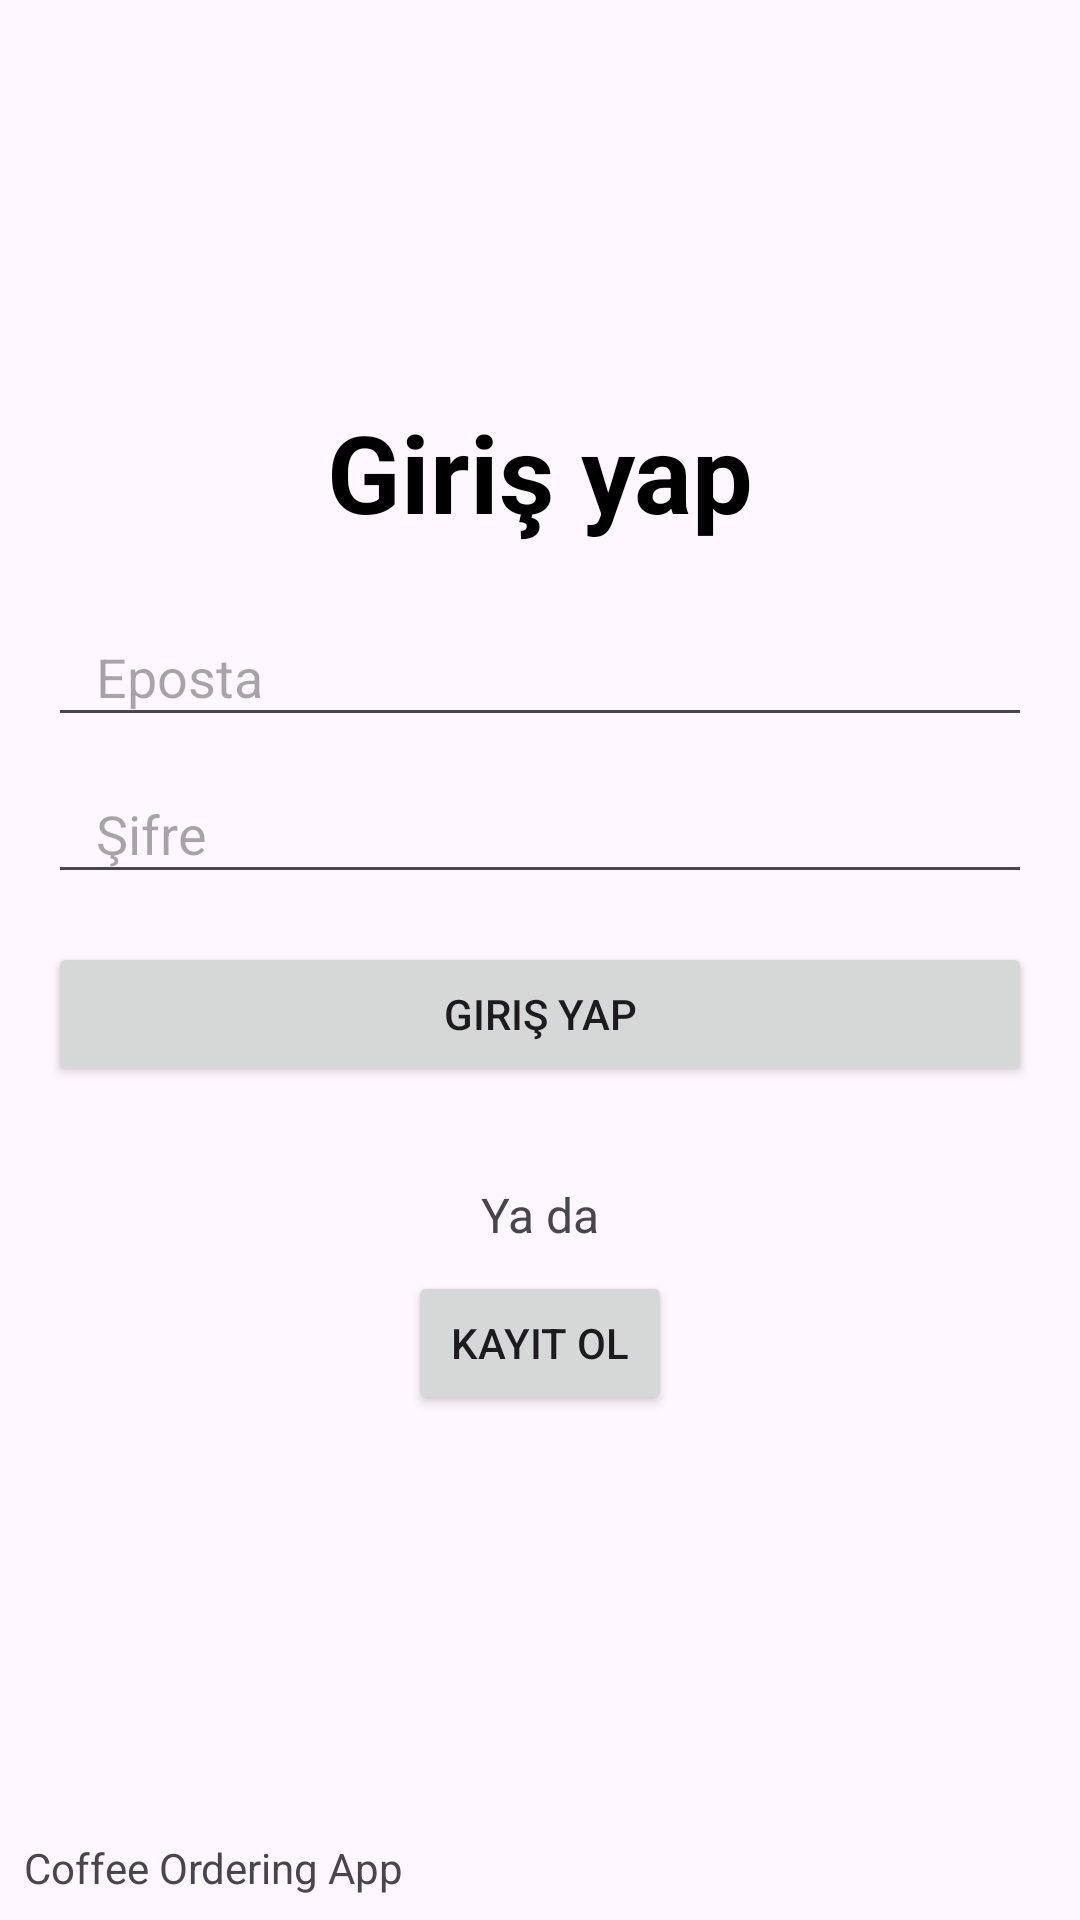

Write the Android layout XML for this screen, with the resource values it uses.
<!-- AndroidManifest.xml: application theme Theme.CoffeeOrderApp -->
<!-- res/layout/activity_login.xml -->
<?xml version="1.0" encoding="utf-8"?>
<LinearLayout xmlns:android="http://schemas.android.com/apk/res/android"
    xmlns:app="http://schemas.android.com/apk/res-auto"
    xmlns:tools="http://schemas.android.com/tools"
    android:layout_width="match_parent"
    android:layout_height="match_parent"
    android:orientation="vertical"
    tools:context=".LoginActivity">

    <LinearLayout
        android:layout_width="match_parent"
        android:layout_height="0dp"
        android:layout_weight="1"
        android:gravity="center|center_horizontal|center_vertical"
        android:orientation="vertical"
        android:padding="16dp">

        <TextView
            android:id="@+id/textView3"
            android:layout_width="match_parent"
            android:layout_height="wrap_content"
            android:text="Giriş yap"
            android:textAlignment="center"
            android:textColor="#000000"
            android:textSize="36sp"
            android:textStyle="bold" />

        <EditText
            android:id="@+id/login_emailEditText"
            android:layout_width="match_parent"
            android:layout_height="wrap_content"
            android:layout_marginTop="24dp"
            android:ems="10"
            android:hint="Eposta"
            android:inputType="textEmailAddress"
            android:paddingLeft="16dp"
            android:paddingTop="8dp"
            android:paddingRight="16dp"
            android:paddingBottom="8dp"
            tools:ignore="TouchTargetSizeCheck" />

        <EditText
            android:id="@+id/login_passwordEditText"
            android:layout_width="match_parent"
            android:layout_height="wrap_content"
            android:layout_marginTop="12dp"
            android:ems="10"
            android:hint="Şifre"
            android:inputType="textPassword"
            android:paddingLeft="16dp"
            android:paddingTop="8dp"
            android:paddingRight="16dp"
            android:paddingBottom="8dp"
            tools:ignore="TouchTargetSizeCheck" />

        <Button
            android:id="@+id/login_loginButton"
            android:layout_width="match_parent"
            android:layout_height="wrap_content"
            android:layout_marginTop="16dp"
            android:text="Giriş yap" />

        <TextView
            android:id="@+id/textView4"
            android:layout_width="match_parent"
            android:layout_height="wrap_content"
            android:layout_marginTop="32dp"
            android:text="Ya da"
            android:textAlignment="center"
            android:textSize="16sp" />

        <Button
            android:id="@+id/login_redirectToRegisterButton"
            android:layout_width="wrap_content"
            android:layout_height="wrap_content"
            android:layout_marginTop="8dp"
            android:text="Kayıt ol" />
    </LinearLayout>

    <TextView
        android:id="@+id/textView5"
        android:layout_width="match_parent"
        android:layout_height="wrap_content"
        android:layout_weight="0"
        android:padding="8dp"
        android:text="Coffee Ordering App" />
</LinearLayout>
<!-- resources referenced by this layout -->
<resources>
  <style name="Theme.CoffeeOrderApp" parent="Base.Theme.CoffeeOrderApp" />
  <style name="Base.Theme.CoffeeOrderApp" parent="Theme.Material3.DayNight.NoActionBar">
          
          
      </style>
</resources>
